9-way image classification set "data" from GitHub (yogay2021/ChineseChess-Project); label vocabulary: cannon, car, elephant, general, horse, marshal, minister, scholar, solider.

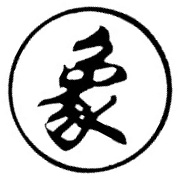
Label: elephant

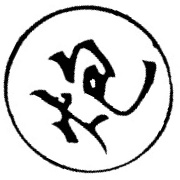
Label: cannon

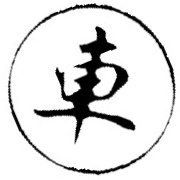
Label: car

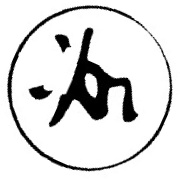
Label: solider

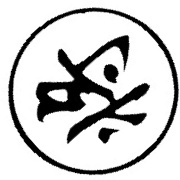
Label: general

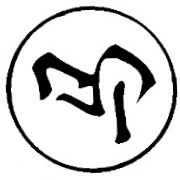
Label: horse
